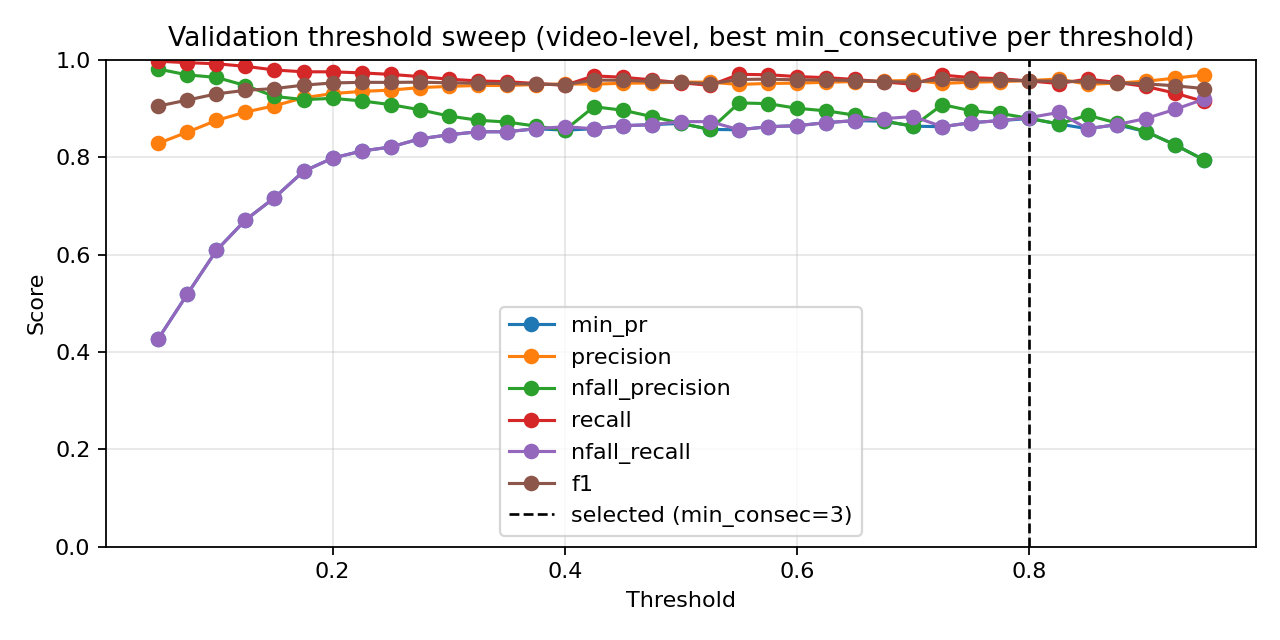

Values plotted in this chart, from the file beside it:
threshold, min_consecutive, precision, nfall_precision, recall, nfall_recall, min_pr, f1, accuracy
0.05, 1, 0.7685, 1.0, 1.0, 0.1646, 0.1646, 0.8691, 0.7786
0.05, 3, 0.7829, 1.0, 1.0, 0.2313, 0.2313, 0.8783, 0.7962
0.05, 5, 0.7974, 0.993, 0.9992, 0.2958, 0.2958, 0.887, 0.8128
0.05, 7, 0.8128, 0.9886, 0.9985, 0.3625, 0.3625, 0.8962, 0.8299
0.05, 9, 0.8283, 0.9809, 0.997, 0.4271, 0.4271, 0.9049, 0.8459
0.075, 1, 0.7866, 1.0, 1.0, 0.2479, 0.2479, 0.8806, 0.8007
0.075, 3, 0.7994, 1.0, 1.0, 0.3042, 0.3042, 0.8885, 0.8156
0.075, 5, 0.8175, 0.9946, 0.9992, 0.3812, 0.3812, 0.8993, 0.8355
0.075, 7, 0.8322, 0.9907, 0.9985, 0.4417, 0.4417, 0.9078, 0.8509
0.075, 9, 0.8514, 0.9689, 0.994, 0.5188, 0.5188, 0.9172, 0.868
0.1, 1, 0.7961, 1.0, 1.0, 0.2896, 0.2896, 0.8864, 0.8117
0.1, 3, 0.814, 0.9944, 0.9992, 0.3667, 0.3667, 0.8971, 0.8316
0.1, 5, 0.8338, 0.9908, 0.9985, 0.4479, 0.4479, 0.9087, 0.8526
0.1, 7, 0.8497, 0.9919, 0.9985, 0.5104, 0.5104, 0.9181, 0.8691
0.1, 9, 0.8753, 0.9637, 0.9917, 0.6083, 0.6083, 0.9299, 0.8901
0.125, 1, 0.8042, 1.0, 1.0, 0.325, 0.325, 0.8915, 0.8211
0.125, 3, 0.82, 0.9947, 0.9992, 0.3917, 0.3917, 0.9008, 0.8382
0.125, 5, 0.8479, 0.9837, 0.997, 0.5042, 0.5042, 0.9164, 0.8664
0.125, 7, 0.8682, 0.9755, 0.9947, 0.5813, 0.5813, 0.9272, 0.8851
0.125, 9, 0.8926, 0.9471, 0.9865, 0.6708, 0.6708, 0.9372, 0.9028
0.15, 1, 0.8116, 1.0, 1.0, 0.3563, 0.3563, 0.896, 0.8294
0.15, 3, 0.8338, 0.9908, 0.9985, 0.4479, 0.4479, 0.9087, 0.8526
0.15, 5, 0.8604, 0.9779, 0.9955, 0.5521, 0.5521, 0.923, 0.878
0.15, 7, 0.884, 0.9624, 0.991, 0.6396, 0.6396, 0.9345, 0.8978
0.15, 9, 0.9055, 0.9247, 0.979, 0.7167, 0.7167, 0.9408, 0.9094
0.175, 1, 0.8181, 1.0, 1.0, 0.3833, 0.3833, 0.8999, 0.8366
0.175, 3, 0.8427, 0.9915, 0.9985, 0.4833, 0.4833, 0.914, 0.862
0.175, 5, 0.8704, 0.9725, 0.994, 0.5896, 0.5896, 0.9281, 0.8868
0.175, 7, 0.8963, 0.9507, 0.9872, 0.6833, 0.6833, 0.9396, 0.9067
0.175, 9, 0.9219, 0.9181, 0.9752, 0.7708, 0.7708, 0.9478, 0.921
0.2, 1, 0.8262, 1.0, 1.0, 0.4167, 0.4167, 0.9048, 0.8454
0.2, 3, 0.8523, 0.9843, 0.997, 0.5208, 0.5208, 0.919, 0.8708
0.2, 5, 0.8808, 0.9741, 0.994, 0.6271, 0.6271, 0.934, 0.8967
0.2, 7, 0.9073, 0.9479, 0.9857, 0.7208, 0.7208, 0.9449, 0.9155
0.2, 9, 0.9305, 0.9207, 0.9752, 0.7979, 0.7979, 0.9523, 0.9282
0.225, 1, 0.8288, 1.0, 1.0, 0.4271, 0.4271, 0.9064, 0.8482
0.225, 3, 0.8609, 0.9744, 0.9947, 0.5542, 0.5542, 0.923, 0.878
0.225, 5, 0.8867, 0.9719, 0.9932, 0.6479, 0.6479, 0.9369, 0.9017
0.225, 7, 0.9187, 0.9455, 0.9842, 0.7583, 0.7583, 0.9503, 0.9244
0.225, 9, 0.935, 0.9155, 0.973, 0.8125, 0.8125, 0.9536, 0.9304
0.25, 1, 0.8397, 1.0, 1.0, 0.4708, 0.4708, 0.9129, 0.8597
0.25, 3, 0.8682, 0.9755, 0.9947, 0.5813, 0.5813, 0.9272, 0.8851
0.25, 5, 0.8993, 0.9708, 0.9925, 0.6917, 0.6917, 0.9436, 0.9128
0.25, 7, 0.9271, 0.9449, 0.9835, 0.7854, 0.7854, 0.9544, 0.931
0.25, 9, 0.9375, 0.9078, 0.9699, 0.8208, 0.8208, 0.9535, 0.9304
0.275, 1, 0.8477, 0.9959, 0.9992, 0.5021, 0.5021, 0.9172, 0.8675
0.275, 3, 0.8762, 0.9734, 0.994, 0.6104, 0.6104, 0.9314, 0.8923
0.275, 5, 0.9076, 0.9611, 0.9895, 0.7208, 0.7208, 0.9468, 0.9183
0.275, 7, 0.9314, 0.9343, 0.9797, 0.8, 0.8, 0.955, 0.9321
0.275, 9, 0.9428, 0.8973, 0.9654, 0.8375, 0.8375, 0.954, 0.9315
0.3, 1, 0.8575, 0.9962, 0.9992, 0.5396, 0.5396, 0.923, 0.8774
0.3, 3, 0.8844, 0.9746, 0.994, 0.6396, 0.6396, 0.936, 0.9001
0.3, 5, 0.9138, 0.957, 0.988, 0.7417, 0.7417, 0.9495, 0.9227
0.3, 7, 0.9367, 0.9311, 0.9782, 0.8167, 0.8167, 0.957, 0.9354
0.3, 9, 0.9453, 0.8845, 0.9602, 0.8458, 0.8458, 0.9527, 0.9299
0.325, 1, 0.8658, 0.9928, 0.9985, 0.5708, 0.5708, 0.9274, 0.8851
0.325, 3, 0.8908, 0.9725, 0.9932, 0.6625, 0.6625, 0.9393, 0.9056
0.325, 5, 0.9176, 0.9551, 0.9872, 0.7542, 0.7542, 0.9511, 0.9255
0.325, 7, 0.9405, 0.9213, 0.9745, 0.8292, 0.8292, 0.9572, 0.9359
0.325, 9, 0.9472, 0.8758, 0.9564, 0.8521, 0.8521, 0.9518, 0.9288
... 125 more rows
